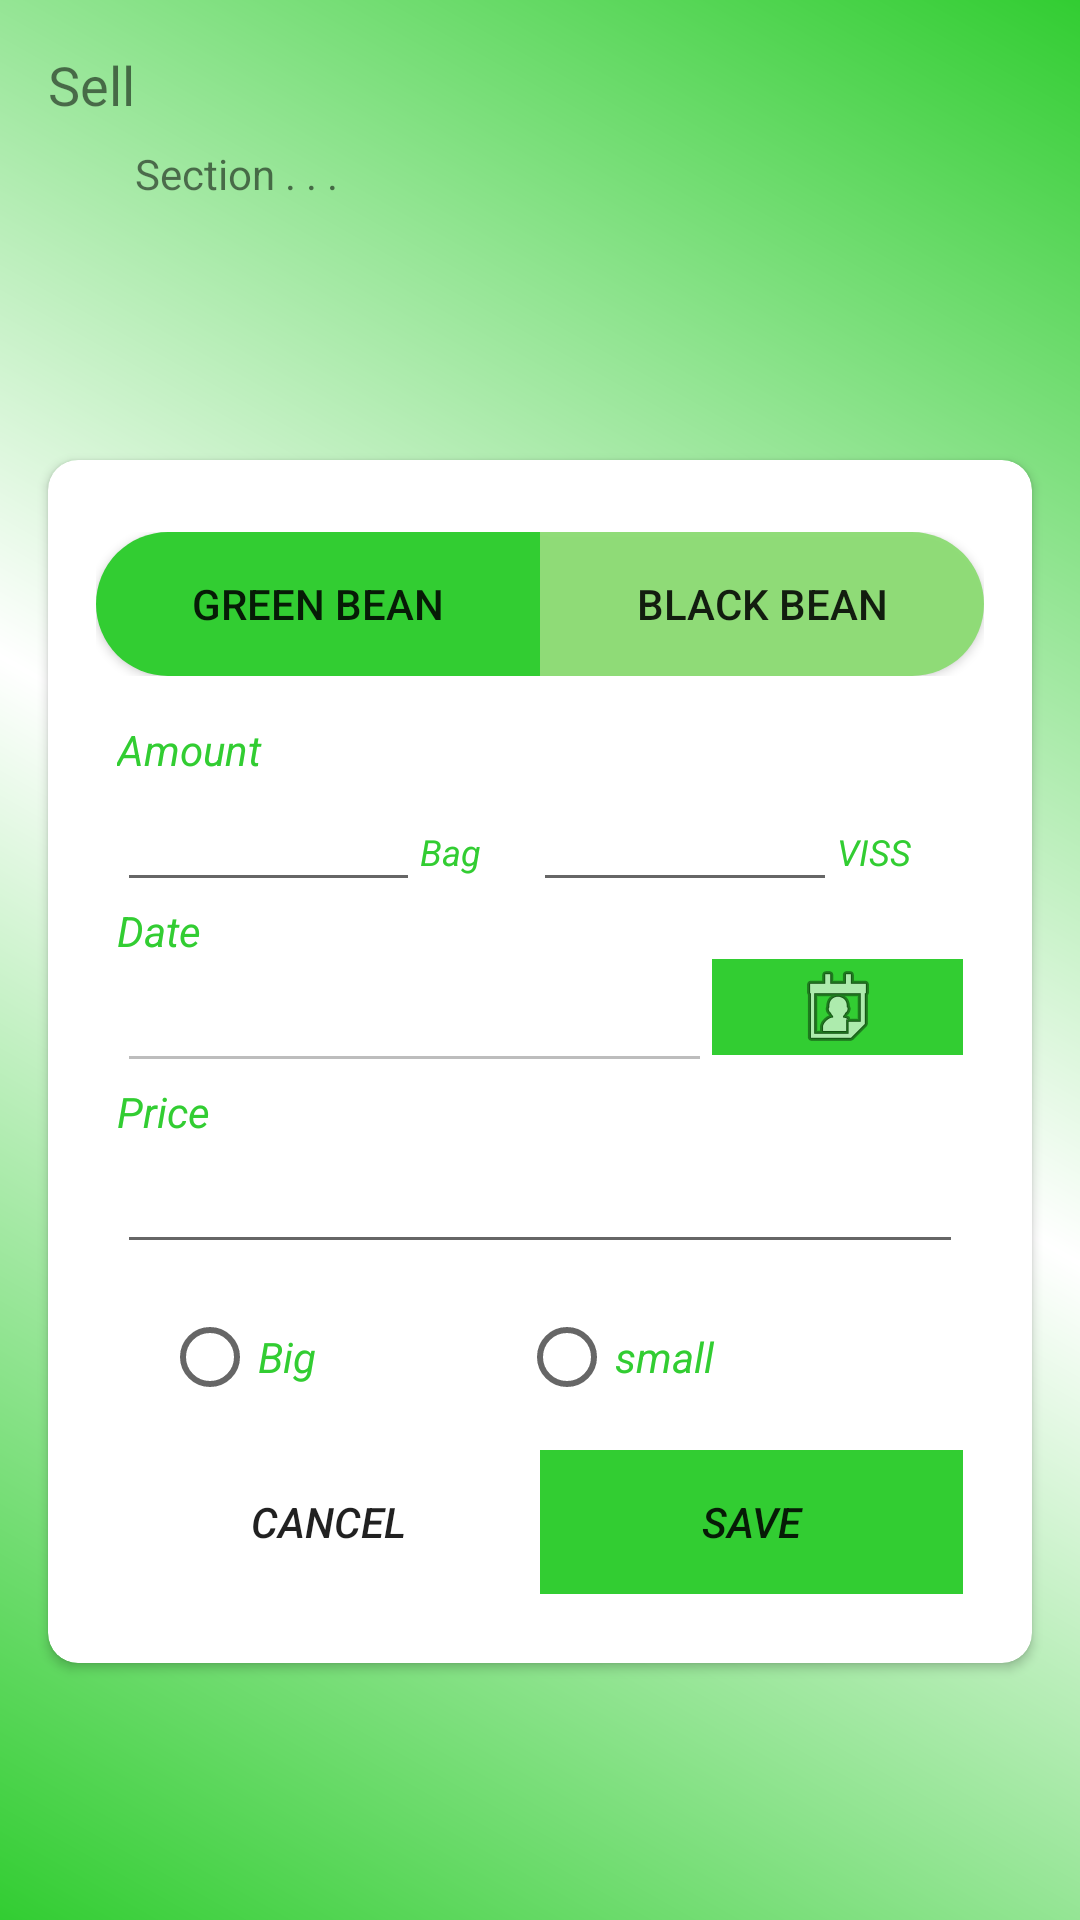

This screen was rendered from an Android layout file. Write that file and the resources it references.
<!-- AndroidManifest.xml: application theme AppTheme -->
<!-- res/layout/fragment_input__sell.xml -->
<?xml version="1.0" encoding="utf-8"?>
<ScrollView xmlns:android="http://schemas.android.com/apk/res/android"
    xmlns:app="http://schemas.android.com/apk/res-auto"
    xmlns:tools="http://schemas.android.com/tools"
    android:layout_width="match_parent"
    android:layout_height="match_parent"
    android:background="@drawable/inputpagesbackground"
    tools:context=".Input_SellFragment"
    android:fillViewport="true">

    <androidx.constraintlayout.widget.ConstraintLayout
        android:layout_width="match_parent"
        android:layout_height="match_parent">

    <androidx.cardview.widget.CardView
        android:id="@+id/card23"
        android:layout_width="match_parent"
        android:layout_height="wrap_content"
        android:layout_marginLeft="16dp"
        android:layout_marginRight="16dp"
        app:cardCornerRadius="10dp"
        app:layout_constraintBottom_toBottomOf="parent"
        app:layout_constraintEnd_toEndOf="parent"
        app:layout_constraintStart_toStartOf="parent"
        app:layout_constraintTop_toBottomOf="@+id/textView8">

        <androidx.constraintlayout.widget.ConstraintLayout
            android:layout_width="match_parent"
            android:layout_height="match_parent"
            android:padding="8dp">

            <LinearLayout
                android:id="@+id/linearLayout"
                android:layout_width="0dp"
                android:layout_height="wrap_content"
                android:layout_marginStart="8dp"
                android:layout_marginTop="16dp"
                android:layout_marginEnd="8dp"
                android:orientation="horizontal"
                app:layout_constraintEnd_toEndOf="parent"
                app:layout_constraintStart_toStartOf="parent"
                app:layout_constraintTop_toTopOf="parent">

                <Button
                    android:id="@+id/id_input_green_bean_sell"
                    android:layout_width="wrap_content"
                    android:layout_height="wrap_content"
                    android:layout_weight="1"
                    android:background="@drawable/type_button_1"
                    android:text="Green Bean" />

                <Button
                    android:id="@+id/id_input_black_bean_sell"
                    android:layout_width="wrap_content"
                    android:layout_height="wrap_content"
                    android:layout_weight="1"
                    android:background="@drawable/type_button_4"
                    android:text="Black Bean" />

            </LinearLayout>

            <LinearLayout
                android:layout_width="match_parent"
                android:layout_height="wrap_content"
                android:orientation="vertical"
                android:paddingLeft="15dp"
                android:paddingTop="15dp"
                android:paddingRight="15dp"
                android:paddingBottom="15dp"
                app:layout_constraintEnd_toEndOf="parent"
                app:layout_constraintStart_toStartOf="parent"
                app:layout_constraintTop_toBottomOf="@+id/linearLayout">

                <TextView
                    android:id="@+id/textView10"
                    android:layout_width="match_parent"
                    android:layout_height="wrap_content"
                    android:text="Amount"
                    android:textColor="@color/myGreenColor"
                    android:textStyle="italic" />

                <LinearLayout
                    android:layout_width="match_parent"
                    android:layout_height="wrap_content"
                    android:orientation="horizontal">

                    <EditText
                        android:id="@+id/id_sell_bag_count"
                        android:layout_width="wrap_content"
                        android:layout_height="wrap_content"
                        android:layout_weight="1"
                        android:ems="4"
                        android:inputType="number" />

                    <TextView
                        android:id="@+id/textView14"
                        android:layout_width="wrap_content"
                        android:layout_height="wrap_content"
                        android:layout_weight="1"
                        android:text="Bag"
                        android:textColor="@color/myGreenColor"
                        android:textSize="12sp"
                        android:textStyle="italic" />

                    <EditText
                        android:id="@+id/id_sell_viss_count"
                        android:layout_width="wrap_content"
                        android:layout_height="wrap_content"
                        android:layout_weight="1"
                        android:ems="4"
                        android:inputType="number" />

                    <TextView
                        android:id="@+id/textView15"
                        android:layout_width="wrap_content"
                        android:layout_height="wrap_content"
                        android:layout_weight="1"
                        android:text="VISS"
                        android:textColor="@color/myGreenColor"
                        android:textSize="12sp"
                        android:textStyle="italic" />

                </LinearLayout>



                <TextView
                    android:id="@+id/textView18"
                    android:layout_width="match_parent"
                    android:layout_height="wrap_content"
                    android:text="Date"
                    android:textColor="@color/myGreenColor"
                    android:textStyle="italic" />


                <LinearLayout
                    android:layout_width="match_parent"
                    android:layout_height="wrap_content"
                    android:orientation="horizontal">

                    <EditText
                        android:id="@+id/id_sell_date"
                        android:layout_width="wrap_content"
                        android:layout_height="wrap_content"
                        android:layout_weight="1"
                        android:ems="7"
                        android:enabled="false"
                        android:inputType="textPersonName" />

                    <ImageButton
                        android:id="@+id/id_sell_image_btn"
                        android:layout_width="wrap_content"
                        android:layout_height="wrap_content"
                        android:layout_weight="1"
                        android:background="@color/myGreenColor"
                        android:src="@android:drawable/ic_menu_my_calendar" />
                </LinearLayout>

                <TextView
                    android:id="@+id/textView19"
                    android:layout_width="match_parent"
                    android:layout_height="wrap_content"
                    android:text="Price"
                    android:textColor="@color/myGreenColor"
                    android:textStyle="italic" />

                <EditText
                    android:id="@+id/id_sell_price"
                    android:layout_width="match_parent"
                    android:layout_height="wrap_content"
                    android:ems="10"
                    android:inputType="number" />

                <RadioGroup
                    android:id="@+id/id_size_radio_group"
                    android:layout_width="match_parent"
                    android:layout_height="wrap_content"
                    android:padding="15dp"
                    android:orientation="horizontal">

                    <RadioButton
                        android:id="@+id/big"
                        android:layout_width="wrap_content"
                        android:layout_height="wrap_content"
                        android:layout_weight="5"
                        android:text="Big"
                        android:textColor="@color/myGreenColor"
                        android:textStyle="italic"></RadioButton>

                    <RadioButton
                        android:id="@+id/small"
                        android:layout_width="wrap_content"
                        android:layout_height="wrap_content"
                        android:layout_weight="5"
                        android:text="small"
                        android:textColor="@color/myGreenColor"
                        android:textStyle="italic"></RadioButton>

                </RadioGroup>

                <LinearLayout
                    android:layout_width="match_parent"
                    android:layout_height="match_parent"
                    android:orientation="horizontal">

                    <Button
                        android:id="@+id/id_sell_cancel"
                        android:layout_width="wrap_content"
                        android:layout_height="wrap_content"
                        android:layout_weight="1"
                        android:background="@android:color/white"
                        android:text="cancel"
                        android:textStyle="italic" />

                    <Button
                        android:id="@+id/id_sell_save"
                        android:layout_width="wrap_content"
                        android:layout_height="wrap_content"
                        android:layout_weight="1"
                        android:background="@color/myGreenColor"
                        android:text="save"
                        android:textStyle="italic" />
                </LinearLayout>

            </LinearLayout>
        </androidx.constraintlayout.widget.ConstraintLayout>
    </androidx.cardview.widget.CardView>

    <TextView
        android:id="@+id/textView6"
        android:layout_width="wrap_content"
        android:layout_height="wrap_content"
        android:layout_marginStart="16dp"
        android:layout_marginTop="16dp"
        android:text="Sell"
        android:textSize="18sp"
        app:layout_constraintStart_toStartOf="parent"
        app:layout_constraintTop_toTopOf="parent" />

    <TextView
        android:id="@+id/textView8"
        android:layout_width="wrap_content"
        android:layout_height="wrap_content"
        android:layout_marginTop="8dp"
        android:text="Section . . ."
        app:layout_constraintStart_toEndOf="@+id/textView6"
        app:layout_constraintTop_toBottomOf="@+id/textView6" />
    </androidx.constraintlayout.widget.ConstraintLayout>
</ScrollView>
<!-- resources referenced by this layout -->
<resources>
  <color name="myGreenColor">#32cd32</color>
  <!-- drawable inputpagesbackground (drawable) -->
  <?xml version="1.0" encoding="utf-8"?>
  <shape xmlns:android="http://schemas.android.com/apk/res/android"
      android:shape="rectangle">
  
      <gradient android:angle="45"
          android:startColor="@color/myGreenColor"
          android:centerColor="#FFFFFF"
          android:endColor="@color/myGreenColor"
          android:type="linear"></gradient>
  </shape>
  <!-- drawable type_button_1 (drawable) -->
  <?xml version="1.0" encoding="utf-8"?>
  <shape xmlns:android="http://schemas.android.com/apk/res/android"
      android:shape="rectangle"
      >
      <solid android:color="@color/myGreenColor">
      </solid>
      <corners
          android:bottomLeftRadius="30dp"
          android:topLeftRadius="30dp">
  
      </corners>
  
  </shape>
  <!-- drawable type_button_4 (drawable) -->
  <?xml version="1.0" encoding="utf-8"?>
  <selector xmlns:android="http://schemas.android.com/apk/res/android">
  
      <item>
          <shape
              android:shape="rectangle">
  
              <solid android:color="#F38CDC73">
              </solid>
              <corners
                  android:bottomRightRadius="30dp"
                  android:topRightRadius="30dp"
                  ></corners>
          </shape>
      </item>
  </selector>
  <style name="AppTheme" parent="Theme.AppCompat.Light.DarkActionBar">
          
          <item name="colorPrimary">@color/colorPrimary</item>
          <item name="colorPrimaryDark">@color/colorPrimaryDark</item>
          <item name="colorAccent">@color/colorAccent</item>
          <item name="android:windowAnimationStyle">@style/dialog_animation</item>
      </style>
  <color name="colorPrimary">#32cd32</color>
  <color name="colorPrimaryDark">#32cd32</color>
  <color name="colorAccent">#32cd32</color>
  <style name="dialog_animation">
        <item name="android:windowEnterAnimation">@android:anim/fade_in</item>
           <item name="android:windowExitAnimation">@android:anim/fade_out</item>
       </style>
</resources>
